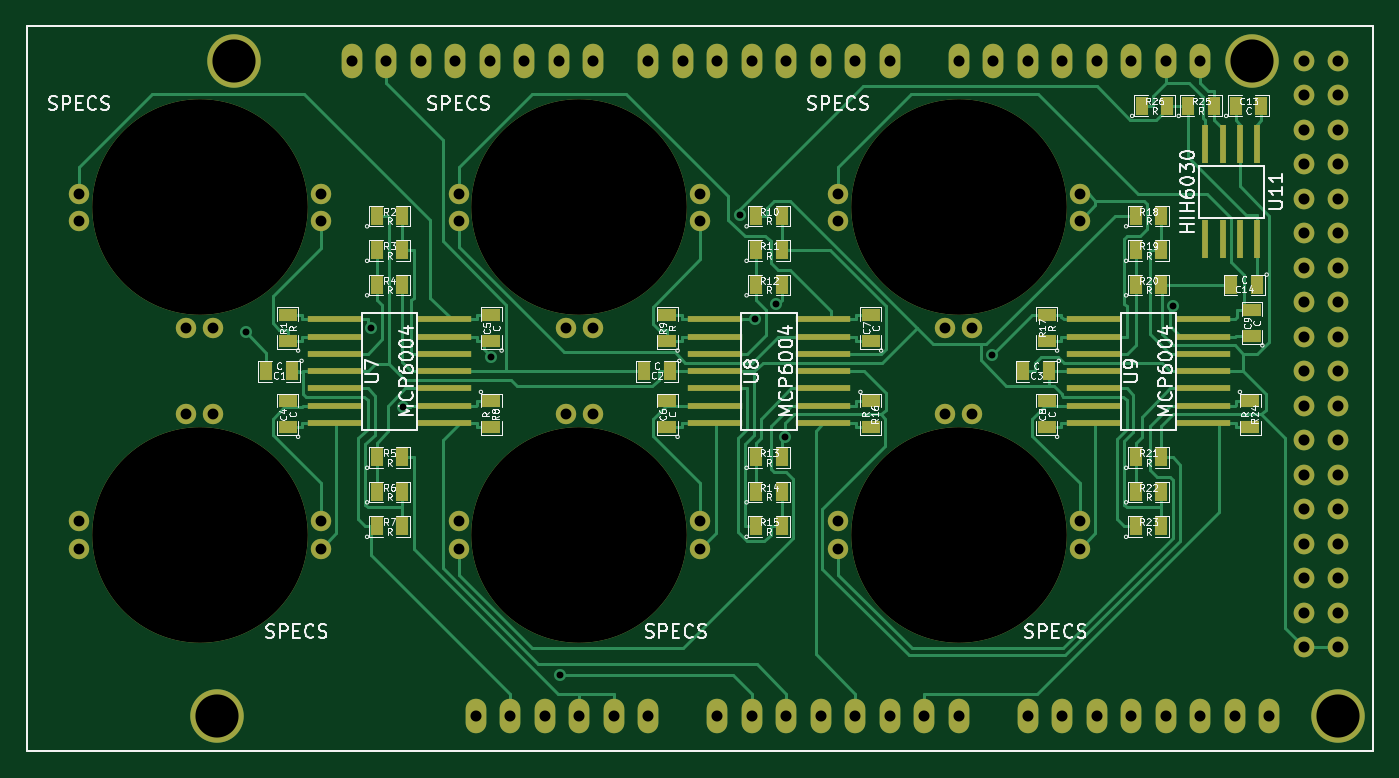
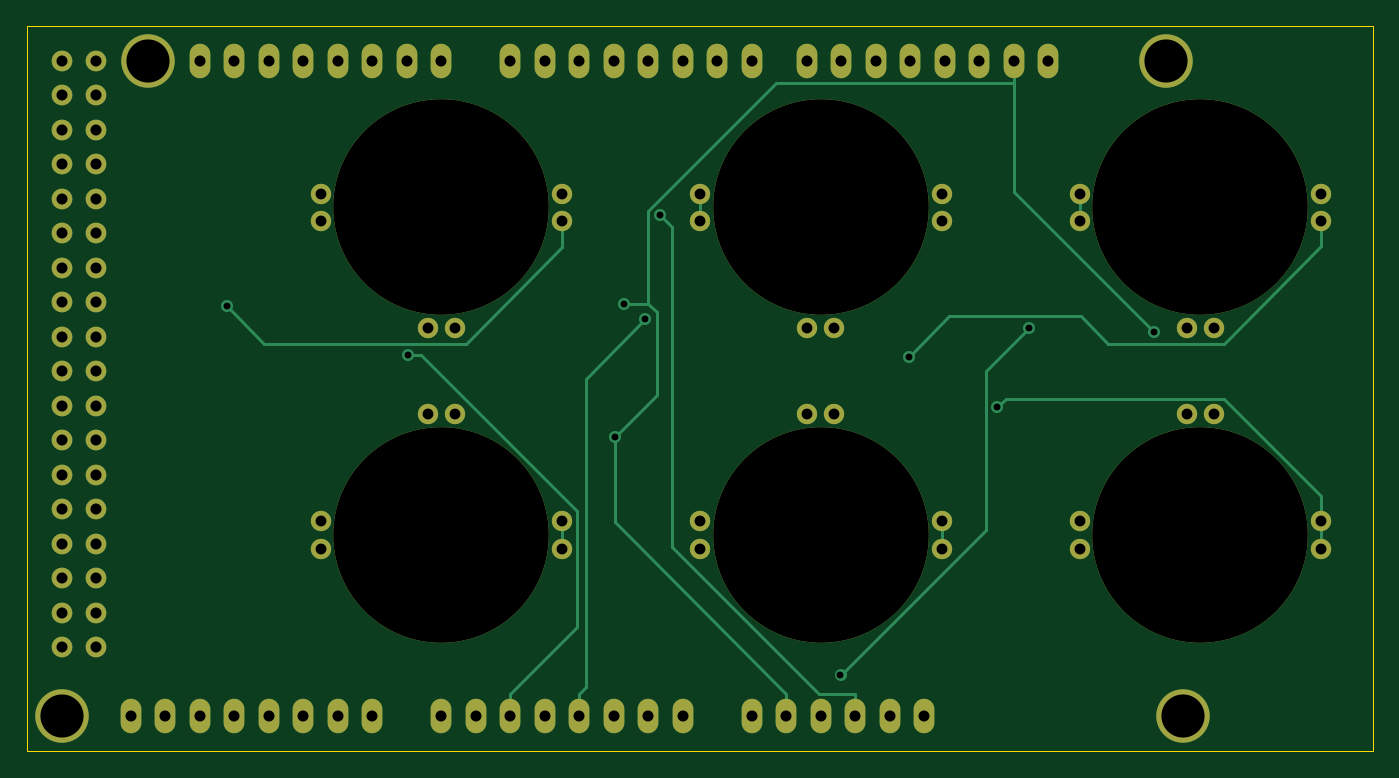
Circuit board: 7 layer files. Board 99.1 x 53.3 mm.
- bottom_copper: Arduino_Mega_6x-B.Cu.gbl (14448 bytes)
- bottom_mask: Arduino_Mega_6x-B.Mask.gbs (4262 bytes)
- outline: Arduino_Mega_6x-Edge.Cuts.gm1 (707 bytes)
- top_copper: Arduino_Mega_6x-F.Cu.gtl (49645 bytes)
- top_mask: Arduino_Mega_6x-F.Mask.gts (8953 bytes)
- top_silk: Arduino_Mega_6x-F.SilkS.gto (92092 bytes)
- drill: Arduino_Mega_6x.drl (2204 bytes)

=== bottom_copper: Arduino_Mega_6x-B.Cu.gbl (14448 bytes, source omitted) ===
=== bottom_mask: Arduino_Mega_6x-B.Mask.gbs ===
G04 #@! TF.GenerationSoftware,KiCad,Pcbnew,(5.0.0)*
G04 #@! TF.CreationDate,2019-04-25T23:48:33-07:00*
G04 #@! TF.ProjectId,Arduino_Mega_6x,41726475696E6F5F4D6567615F36782E,rev?*
G04 #@! TF.SameCoordinates,Original*
G04 #@! TF.FileFunction,Soldermask,Bot*
G04 #@! TF.FilePolarity,Negative*
%FSLAX46Y46*%
G04 Gerber Fmt 4.6, Leading zero omitted, Abs format (unit mm)*
G04 Created by KiCad (PCBNEW (5.0.0)) date 04/25/19 23:48:33*
%MOMM*%
%LPD*%
G01*
G04 APERTURE LIST*
%ADD10O,1.524000X2.540000*%
%ADD11C,3.937000*%
%ADD12C,1.524000*%
%ADD13C,15.875000*%
%ADD14C,1.500000*%
G04 APERTURE END LIST*
D10*
G04 #@! TO.C,SHIELD1*
X265430000Y-36830000D03*
X267970000Y-36830000D03*
X270510000Y-36830000D03*
X273050000Y-36830000D03*
X275590000Y-36830000D03*
X278130000Y-36830000D03*
X280670000Y-36830000D03*
X283210000Y-36830000D03*
X288290000Y-85090000D03*
X285750000Y-85090000D03*
X283210000Y-85090000D03*
X280670000Y-85090000D03*
X270510000Y-85090000D03*
X265430000Y-85090000D03*
X262890000Y-85090000D03*
X273050000Y-85090000D03*
X275590000Y-85090000D03*
X278130000Y-85090000D03*
X260350000Y-85090000D03*
X257810000Y-85090000D03*
X255270000Y-85090000D03*
X247650000Y-85090000D03*
X250190000Y-85090000D03*
X252730000Y-85090000D03*
X242570000Y-85090000D03*
X240030000Y-85090000D03*
X237490000Y-85090000D03*
X232410000Y-85090000D03*
X229870000Y-85090000D03*
X260350000Y-36830000D03*
X257810000Y-36830000D03*
X255270000Y-36830000D03*
X252730000Y-36830000D03*
X250190000Y-36830000D03*
X247650000Y-36830000D03*
X245110000Y-36830000D03*
X242570000Y-36830000D03*
X238506000Y-36830000D03*
X235966000Y-36830000D03*
X233426000Y-36830000D03*
X230886000Y-36830000D03*
X228346000Y-36830000D03*
X225806000Y-36830000D03*
X223266000Y-36830000D03*
X220726000Y-36830000D03*
X234950000Y-85090000D03*
D11*
X293370000Y-85090000D03*
X287020000Y-36830000D03*
X212090000Y-36830000D03*
X210820000Y-85090000D03*
D12*
X290830000Y-39370000D03*
X293370000Y-39370000D03*
X290830000Y-41910000D03*
X293370000Y-41910000D03*
X290830000Y-44450000D03*
X293370000Y-44450000D03*
X290830000Y-46990000D03*
X293370000Y-46990000D03*
X290830000Y-36830000D03*
X293370000Y-36830000D03*
X293370000Y-49530000D03*
X290830000Y-49530000D03*
X290830000Y-52070000D03*
X293370000Y-52070000D03*
X290830000Y-54610000D03*
X293370000Y-54610000D03*
X290830000Y-57150000D03*
X293370000Y-57150000D03*
X290830000Y-59690000D03*
X293370000Y-59690000D03*
X290830000Y-62230000D03*
X293370000Y-62230000D03*
X290830000Y-64770000D03*
X293370000Y-64770000D03*
X290830000Y-67310000D03*
X293370000Y-67310000D03*
X290830000Y-69850000D03*
X293370000Y-69850000D03*
X290830000Y-72390000D03*
X293370000Y-72390000D03*
X290830000Y-74930000D03*
X293370000Y-74930000D03*
X290830000Y-77470000D03*
X293370000Y-77470000D03*
X290830000Y-80010000D03*
X293370000Y-80010000D03*
G04 #@! TD*
D13*
G04 #@! TO.C,U1*
X209550000Y-47625000D03*
D14*
X218440000Y-48628300D03*
X210553300Y-56515000D03*
X208546700Y-56515000D03*
X218440000Y-46621700D03*
X200660000Y-48628300D03*
X200660000Y-46621700D03*
G04 #@! TD*
D13*
G04 #@! TO.C,U3*
X265430000Y-47625000D03*
D14*
X274320000Y-48628300D03*
X266433300Y-56515000D03*
X264426700Y-56515000D03*
X274320000Y-46621700D03*
X256540000Y-48628300D03*
X256540000Y-46621700D03*
G04 #@! TD*
D13*
G04 #@! TO.C,U2*
X237490000Y-47625000D03*
D14*
X246380000Y-48628300D03*
X238493300Y-56515000D03*
X236486700Y-56515000D03*
X246380000Y-46621700D03*
X228600000Y-48628300D03*
X228600000Y-46621700D03*
G04 #@! TD*
D13*
G04 #@! TO.C,U4*
X209550000Y-71755000D03*
D14*
X200660000Y-70751700D03*
X208546700Y-62865000D03*
X210553300Y-62865000D03*
X200660000Y-72758300D03*
X218440000Y-70751700D03*
X218440000Y-72758300D03*
G04 #@! TD*
D13*
G04 #@! TO.C,U5*
X237490000Y-71755000D03*
D14*
X228600000Y-70751700D03*
X236486700Y-62865000D03*
X238493300Y-62865000D03*
X228600000Y-72758300D03*
X246380000Y-70751700D03*
X246380000Y-72758300D03*
G04 #@! TD*
D13*
G04 #@! TO.C,U6*
X265430000Y-71755000D03*
D14*
X256540000Y-70751700D03*
X264426700Y-62865000D03*
X266433300Y-62865000D03*
X256540000Y-72758300D03*
X274320000Y-70751700D03*
X274320000Y-72758300D03*
G04 #@! TD*
M02*

=== outline: Arduino_Mega_6x-Edge.Cuts.gm1 ===
G04 #@! TF.GenerationSoftware,KiCad,Pcbnew,(5.0.0)*
G04 #@! TF.CreationDate,2019-04-25T23:48:33-07:00*
G04 #@! TF.ProjectId,Arduino_Mega_6x,41726475696E6F5F4D6567615F36782E,rev?*
G04 #@! TF.SameCoordinates,Original*
G04 #@! TF.FileFunction,Profile,NP*
%FSLAX46Y46*%
G04 Gerber Fmt 4.6, Leading zero omitted, Abs format (unit mm)*
G04 Created by KiCad (PCBNEW (5.0.0)) date 04/25/19 23:48:33*
%MOMM*%
%LPD*%
G01*
G04 APERTURE LIST*
%ADD10C,0.100000*%
G04 APERTURE END LIST*
D10*
X196850000Y-34290000D02*
X196850000Y-87630000D01*
X295910000Y-34290000D02*
X196850000Y-34290000D01*
X295910000Y-87630000D02*
X295910000Y-34290000D01*
X196850000Y-87630000D02*
X295910000Y-87630000D01*
M02*

=== top_copper: Arduino_Mega_6x-F.Cu.gtl (49645 bytes, source omitted) ===
=== top_mask: Arduino_Mega_6x-F.Mask.gts (8953 bytes, source omitted) ===
=== top_silk: Arduino_Mega_6x-F.SilkS.gto (92092 bytes, source omitted) ===
=== drill: Arduino_Mega_6x.drl ===
M48
;DRILL file {KiCad (5.0.0)} date 04/25/19 23:48:30
;FORMAT={-:-/ absolute / inch / decimal}
FMAT,2
INCH,TZ
T1C0.0200
T2C0.0315
T3C0.0320
T4C0.1250
T5C0.6250
%
G90
G05
M72
T1
X8.3833Y-2.2371
X8.7459Y-2.2242
X8.8379Y-2.4541
X9.0953Y-2.3076
X9.2928Y-3.2318
X9.8147Y-1.8968
X9.8584Y-2.2
X9.9216Y-2.1553
X9.9476Y-2.5414
X10.5456Y-2.3027
X11.0715Y-2.1622
T2
X9.Y-2.7855
X9.Y-2.8645
X9.3105Y-2.475
X9.3895Y-2.475
X9.7Y-2.7855
X9.7Y-2.8645
X7.9Y-2.7855
X7.9Y-2.8645
X8.2105Y-2.475
X8.2895Y-2.475
X8.6Y-2.7855
X8.6Y-2.8645
X10.1Y-1.8355
X10.1Y-1.9145
X10.4105Y-2.225
X10.4895Y-2.225
X10.8Y-1.8355
X10.8Y-1.9145
X7.9Y-1.8355
X7.9Y-1.9145
X8.2105Y-2.225
X8.2895Y-2.225
X8.6Y-1.8355
X8.6Y-1.9145
X10.1Y-2.7855
X10.1Y-2.8645
X10.4105Y-2.475
X10.4895Y-2.475
X10.8Y-2.7855
X10.8Y-2.8645
X9.Y-1.8355
X9.Y-1.9145
X9.3105Y-2.225
X9.3895Y-2.225
X9.7Y-1.8355
X9.7Y-1.9145
T3
X8.69Y-1.45
X8.79Y-1.45
X8.89Y-1.45
X8.99Y-1.45
X9.05Y-3.35
X9.09Y-1.45
X9.15Y-3.35
X9.19Y-1.45
X9.25Y-3.35
X9.29Y-1.45
X9.35Y-3.35
X9.39Y-1.45
X9.45Y-3.35
X9.55Y-1.45
X9.55Y-3.35
X9.65Y-1.45
X9.75Y-1.45
X9.75Y-3.35
X9.85Y-1.45
X9.85Y-3.35
X9.95Y-1.45
X9.95Y-3.35
X10.05Y-1.45
X10.05Y-3.35
X10.15Y-1.45
X10.15Y-3.35
X10.25Y-1.45
X10.25Y-3.35
X10.35Y-3.35
X10.45Y-1.45
X10.45Y-3.35
X10.55Y-1.45
X10.65Y-1.45
X10.65Y-3.35
X10.75Y-1.45
X10.75Y-3.35
X10.85Y-1.45
X10.85Y-3.35
X10.95Y-1.45
X10.95Y-3.35
X11.05Y-1.45
X11.05Y-3.35
X11.15Y-1.45
X11.15Y-3.35
X11.25Y-3.35
X11.35Y-3.35
X11.45Y-1.45
X11.45Y-1.55
X11.45Y-1.65
X11.45Y-1.75
X11.45Y-1.85
X11.45Y-1.95
X11.45Y-2.05
X11.45Y-2.15
X11.45Y-2.25
X11.45Y-2.35
X11.45Y-2.45
X11.45Y-2.55
X11.45Y-2.65
X11.45Y-2.75
X11.45Y-2.85
X11.45Y-2.95
X11.45Y-3.05
X11.45Y-3.15
X11.55Y-1.45
X11.55Y-1.55
X11.55Y-1.65
X11.55Y-1.75
X11.55Y-1.85
X11.55Y-1.95
X11.55Y-2.05
X11.55Y-2.15
X11.55Y-2.25
X11.55Y-2.35
X11.55Y-2.45
X11.55Y-2.55
X11.55Y-2.65
X11.55Y-2.75
X11.55Y-2.85
X11.55Y-2.95
X11.55Y-3.05
X11.55Y-3.15
T4
X8.3Y-3.35
X8.35Y-1.45
X11.3Y-1.45
X11.55Y-3.35
T5
X9.35Y-2.825
X8.25Y-2.825
X10.45Y-1.875
X8.25Y-1.875
X10.45Y-2.825
X9.35Y-1.875
T0
M30

